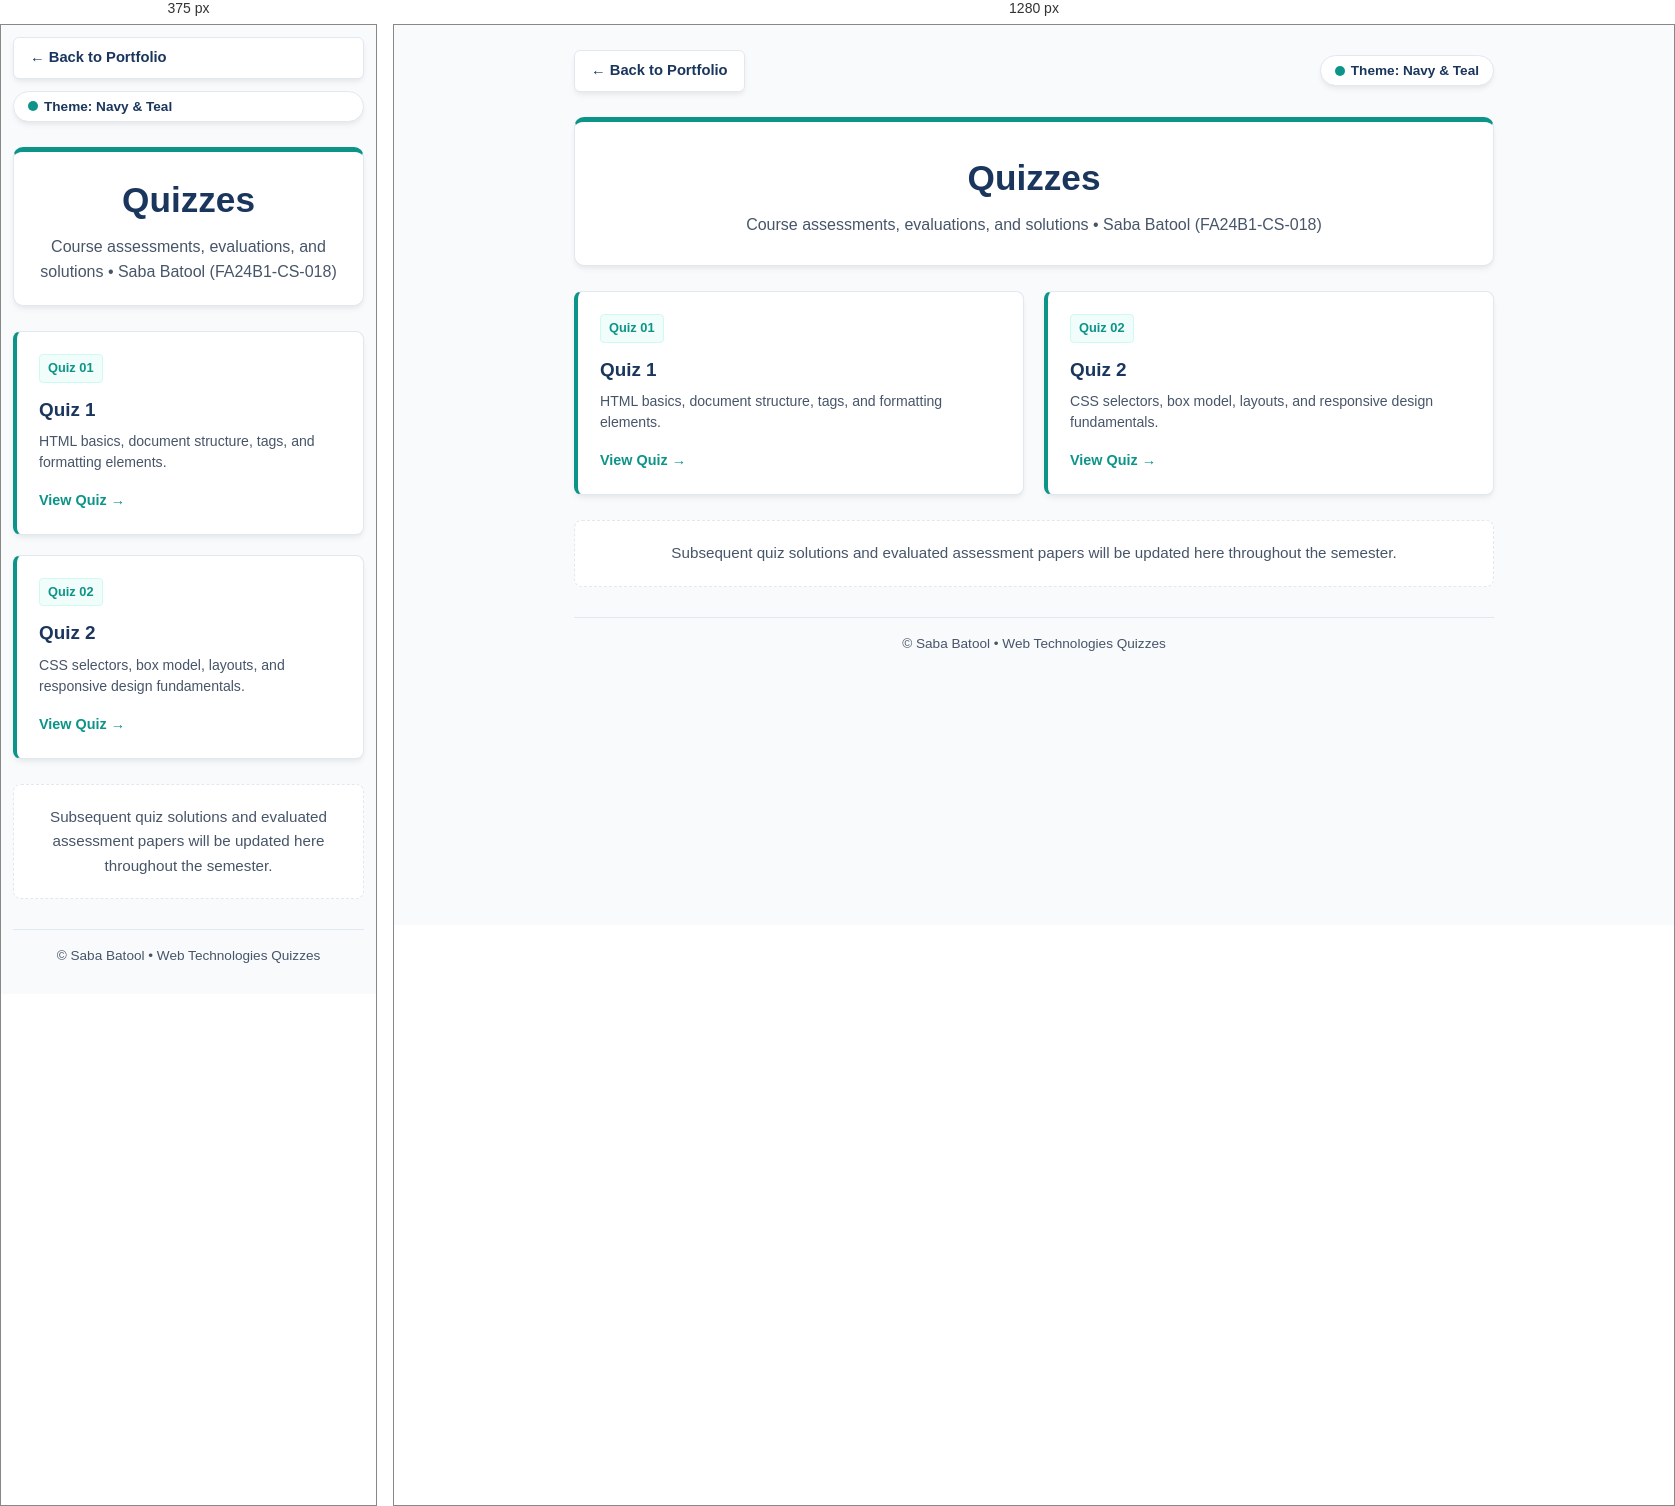
Rendered at 375 px and 1280 px, left to right.

<!-- file: index.html -->
<!DOCTYPE html>
<html lang="en">
<head>
  <meta charset="UTF-8">
  <meta name="viewport" content="width=device-width, initial-scale=1.0">
  <title>Quizzes | Saba Batool</title>
  
  <style>
    /* Default Palette 1: Classic Navy & Teal */
    :root {
      --primary: #1a365d;
      --accent: #0d9488;
      --accent-hover: #0f766e;
      --accent-bg: #f0fdfa;
      --accent-border: #ccfbf1;
      --text-dark: #1e293b;
      --text-muted: #475569;
      --bg-page: #f8fafc;
      --card-bg: #ffffff;
      --border: #e2e8f0;
      --card-shadow: 0 4px 6px -1px rgba(0, 0, 0, 0.06), 0 2px 4px -1px rgba(0, 0, 0, 0.03);
    }

    /* Palette 2: Deep Emerald & Forest */
    body[data-theme="emerald"] {
      --primary: #064e3b;
      --accent: #059669;
      --accent-hover: #047857;
      --accent-bg: #ecfdf5;
      --accent-border: #a7f3d0;
    }

    /* Palette 3: Royal Burgundy & Plum */
    body[data-theme="burgundy"] {
      --primary: #701a75;
      --accent: #c026d3;
      --accent-hover: #a21caf;
      --accent-bg: #fdf4ff;
      --accent-border: #f5d0fe;
    }

    /* Palette 4: Modern Indigo & Cobalt */
    body[data-theme="indigo"] {
      --primary: #1e1b4b;
      --accent: #4f46e5;
      --accent-hover: #4338ca;
      --accent-bg: #eef2ff;
      --accent-border: #c7d2fe;
    }

    * {
      box-sizing: border-box;
      margin: 0;
      padding: 0;
    }

    body {
      font-family: 'Segoe UI', Tahoma, Geneva, Verdana, sans-serif;
      background-color: var(--bg-page);
      color: var(--text-dark);
      line-height: 1.6;
      padding: 25px 15px;
      transition: background-color 0.25s ease;
    }

    .container {
      max-width: 920px;
      margin: 0 auto;
    }

    /* Top Navigation Bar */
    .top-bar {
      display: flex;
      justify-content: space-between;
      align-items: center;
      margin-bottom: 25px;
    }

    .back-btn {
      display: inline-flex;
      align-items: center;
      gap: 6px;
      background-color: var(--card-bg);
      color: var(--primary);
      border: 1px solid var(--border);
      padding: 8px 16px;
      border-radius: 6px;
      text-decoration: none;
      font-weight: 600;
      font-size: 0.92rem;
      box-shadow: var(--card-shadow);
      transition: all 0.2s ease;
    }

    .back-btn:hover {
      background-color: var(--primary);
      color: #ffffff;
      border-color: var(--primary);
    }

    .color-btn {
      background-color: var(--card-bg);
      color: var(--primary);
      border: 1px solid var(--border);
      padding: 7px 14px;
      border-radius: 20px;
      font-size: 0.85rem;
      font-weight: 600;
      cursor: pointer;
      display: inline-flex;
      align-items: center;
      gap: 6px;
      box-shadow: var(--card-shadow);
      transition: transform 0.15s ease, background-color 0.2s ease;
    }

    .color-btn:hover {
      transform: scale(1.04);
      border-color: var(--primary);
    }

    .color-indicator {
      width: 10px;
      height: 10px;
      border-radius: 50%;
      background-color: var(--accent);
      display: inline-block;
    }

    /* Header Banner */
    .header-card {
      background: var(--card-bg);
      border: 1px solid var(--border);
      border-top: 5px solid var(--accent);
      border-radius: 10px;
      padding: 28px 30px;
      margin-bottom: 25px;
      box-shadow: var(--card-shadow);
      text-align: center;
      transition: border-top-color 0.3s ease;
    }

    .header-card h1 {
      font-size: 2.2rem;
      color: var(--primary);
      margin-bottom: 6px;
      transition: color 0.3s ease;
    }

    .header-card p {
      color: var(--text-muted);
      font-size: 1rem;
    }

    /* Quizzes List / Grid */
    .quiz-grid {
      display: grid;
      grid-template-columns: repeat(auto-fit, minmax(260px, 1fr));
      gap: 20px;
      margin-bottom: 25px;
    }

    .quiz-card {
      background: var(--card-bg);
      border: 1px solid var(--border);
      border-left: 4px solid var(--accent);
      border-radius: 8px;
      padding: 22px;
      text-decoration: none;
      color: var(--text-dark);
      display: flex;
      flex-direction: column;
      justify-content: space-between;
      box-shadow: var(--card-shadow);
      transition: all 0.2s ease;
    }

    .quiz-card:hover {
      transform: translateY(-4px);
      box-shadow: 0 10px 15px -3px rgba(0, 0, 0, 0.08);
      border-left-color: var(--primary);
    }

    .quiz-badge {
      display: inline-block;
      align-self: flex-start;
      background: var(--accent-bg);
      color: var(--accent);
      border: 1px solid var(--accent-border);
      font-size: 0.8rem;
      font-weight: 700;
      padding: 3px 8px;
      border-radius: 4px;
      margin-bottom: 12px;
      transition: all 0.3s ease;
    }

    .quiz-card h3 {
      font-size: 1.18rem;
      color: var(--primary);
      margin-bottom: 6px;
      transition: color 0.3s ease;
    }

    .quiz-card p {
      font-size: 0.88rem;
      color: var(--text-muted);
      margin-bottom: 16px;
      line-height: 1.5;
    }

    .quiz-card .card-action {
      font-size: 0.9rem;
      font-weight: 600;
      color: var(--accent);
      margin-top: auto;
      transition: color 0.3s ease;
    }

    .quiz-card:hover .card-action {
      color: var(--primary);
    }

    /* Notice Box */
    .notice-box {
      background: var(--card-bg);
      border: 1px dashed var(--border);
      border-radius: 8px;
      padding: 20px;
      text-align: center;
      color: var(--text-muted);
      font-size: 0.95rem;
    }

    /* Footer */
    footer {
      text-align: center;
      margin-top: 30px;
      padding: 15px 0;
      font-size: 0.85rem;
      color: var(--text-muted);
      border-top: 1px solid var(--border);
    }

    @media (max-width: 600px) {
      body {
        padding: 12px;
      }
      .header-card {
        padding: 20px;
      }
      .top-bar {
        flex-direction: column;
        gap: 12px;
        align-items: stretch;
        text-align: center;
      }
    }
  </style>
</head>
<body>

  <div class="container">

    <!-- Top Navigation -->
    <div class="top-bar">
      <a href="../index.html" class="back-btn">&larr; Back to Portfolio</a>
      <button class="color-btn" id="changeColorBtn" title="Click to cycle color schemes">
        <span class="color-indicator"></span>
        <span id="colorName">Theme: Navy & Teal</span>
      </button>
    </div>

    <!-- Header Banner -->
    <header class="header-card">
      <h1>Quizzes</h1>
      <p>Course assessments, evaluations, and solutions &bull; Saba Batool (FA24B1-CS-018)</p>
    </header>

    <!-- Quizzes Grid -->
    <div class="quiz-grid">
      
      <!-- Quiz 1 -->
      <a href="quiz1.html" class="quiz-card">
        <div>
          <span class="quiz-badge">Quiz 01</span>
          <h3>Quiz 1</h3>
          <p>HTML basics, document structure, tags, and formatting elements.</p>
        </div>
        <div class="card-action">View Quiz &rarr;</div>
      </a>

      <!-- Quiz 2 -->
      <a href="quiz2.html" class="quiz-card">
        <div>
          <span class="quiz-badge">Quiz 02</span>
          <h3>Quiz 2</h3>
          <p>CSS selectors, box model, layouts, and responsive design fundamentals.</p>
        </div>
        <div class="card-action">View Quiz &rarr;</div>
      </a>

    </div>

    <!-- Notice Box -->
    <div class="notice-box">
      Subsequent quiz solutions and evaluated assessment papers will be updated here throughout the semester.
    </div>

    <!-- Footer -->
    <footer>
      <p>&copy; <span id="year"></span> Saba Batool &bull; Web Technologies Quizzes</p>
    </footer>

  </div>

  <script>
    // Set current year
    document.getElementById('year').textContent = new Date().getFullYear();

    // Professional Color Themes
    const themes = [
      { id: 'default', name: 'Navy & Teal' },
      { id: 'emerald', name: 'Emerald Green' },
      { id: 'burgundy', name: 'Royal Plum' },
      { id: 'indigo', name: 'Modern Indigo' }
    ];

    let currentThemeIndex = 0;
    const colorBtn = document.getElementById('changeColorBtn');
    const colorName = document.getElementById('colorName');

    function setTheme(index) {
      currentThemeIndex = index;
      const theme = themes[index];
      
      if (theme.id === 'default') {
        document.body.removeAttribute('data-theme');
      } else {
        document.body.setAttribute('data-theme', theme.id);
      }
      
      colorName.textContent = 'Theme: ' + theme.name;
      localStorage.setItem('preferred_color_theme', theme.id);
    }

    // Load saved theme from localStorage
    const savedTheme = localStorage.getItem('preferred_color_theme');
    if (savedTheme) {
      const foundIndex = themes.findIndex(t => t.id === savedTheme);
      if (foundIndex !== -1) {
        setTheme(foundIndex);
      }
    }

    // Click button to cycle color themes
    colorBtn.addEventListener('click', function() {
      const nextIndex = (currentThemeIndex + 1) % themes.length;
      setTheme(nextIndex);
    });
  </script>

</body>
</html>